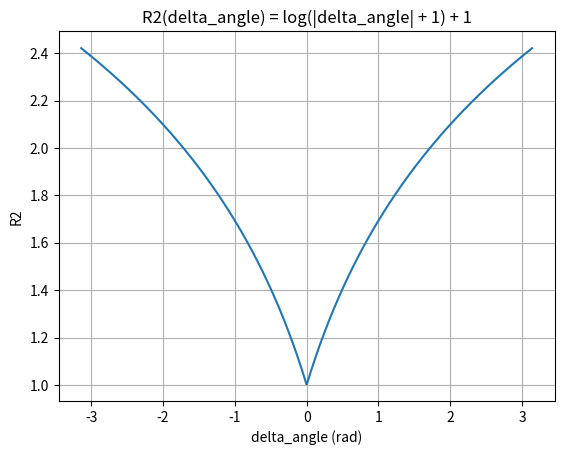
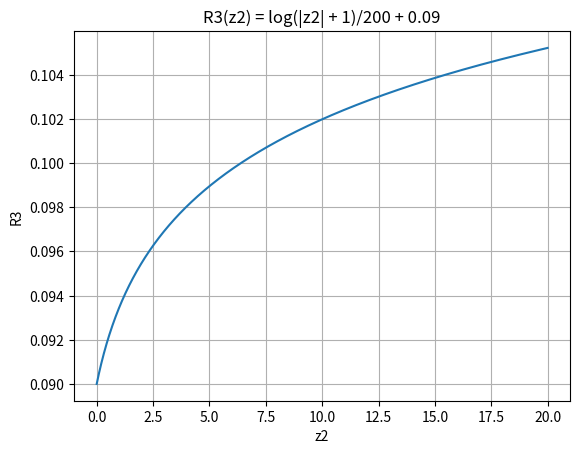

Source code (Python) for these figures, in order:
# Plot R2(delta_angle) and R3(z2) as requested.
import numpy as np
import matplotlib.pyplot as plt

# R2(delta_angle) = log(|delta_angle| + 1) + 1
delta_angle = np.linspace(-np.pi, np.pi, 1000)  # radians
R2 = np.log(np.abs(delta_angle) + 1) + 1

plt.figure()
plt.plot(delta_angle, R2)
plt.xlabel("delta_angle (rad)")
plt.ylabel("R2")
plt.title("R2(delta_angle) = log(|delta_angle| + 1) + 1")
plt.grid(True)
plt.show()

# R3(z2) = log(|z2| + 1) / 200 + 0.09
z2 = np.linspace(0, 20, 1000)  # assume distance in meters
R3 = np.log(np.abs(z2) + 1) / 200.0 + 0.09

plt.figure()
plt.plot(z2, R3)
plt.xlabel("z2")
plt.ylabel("R3")
plt.title("R3(z2) = log(|z2| + 1)/200 + 0.09")
plt.grid(True)
plt.show()
